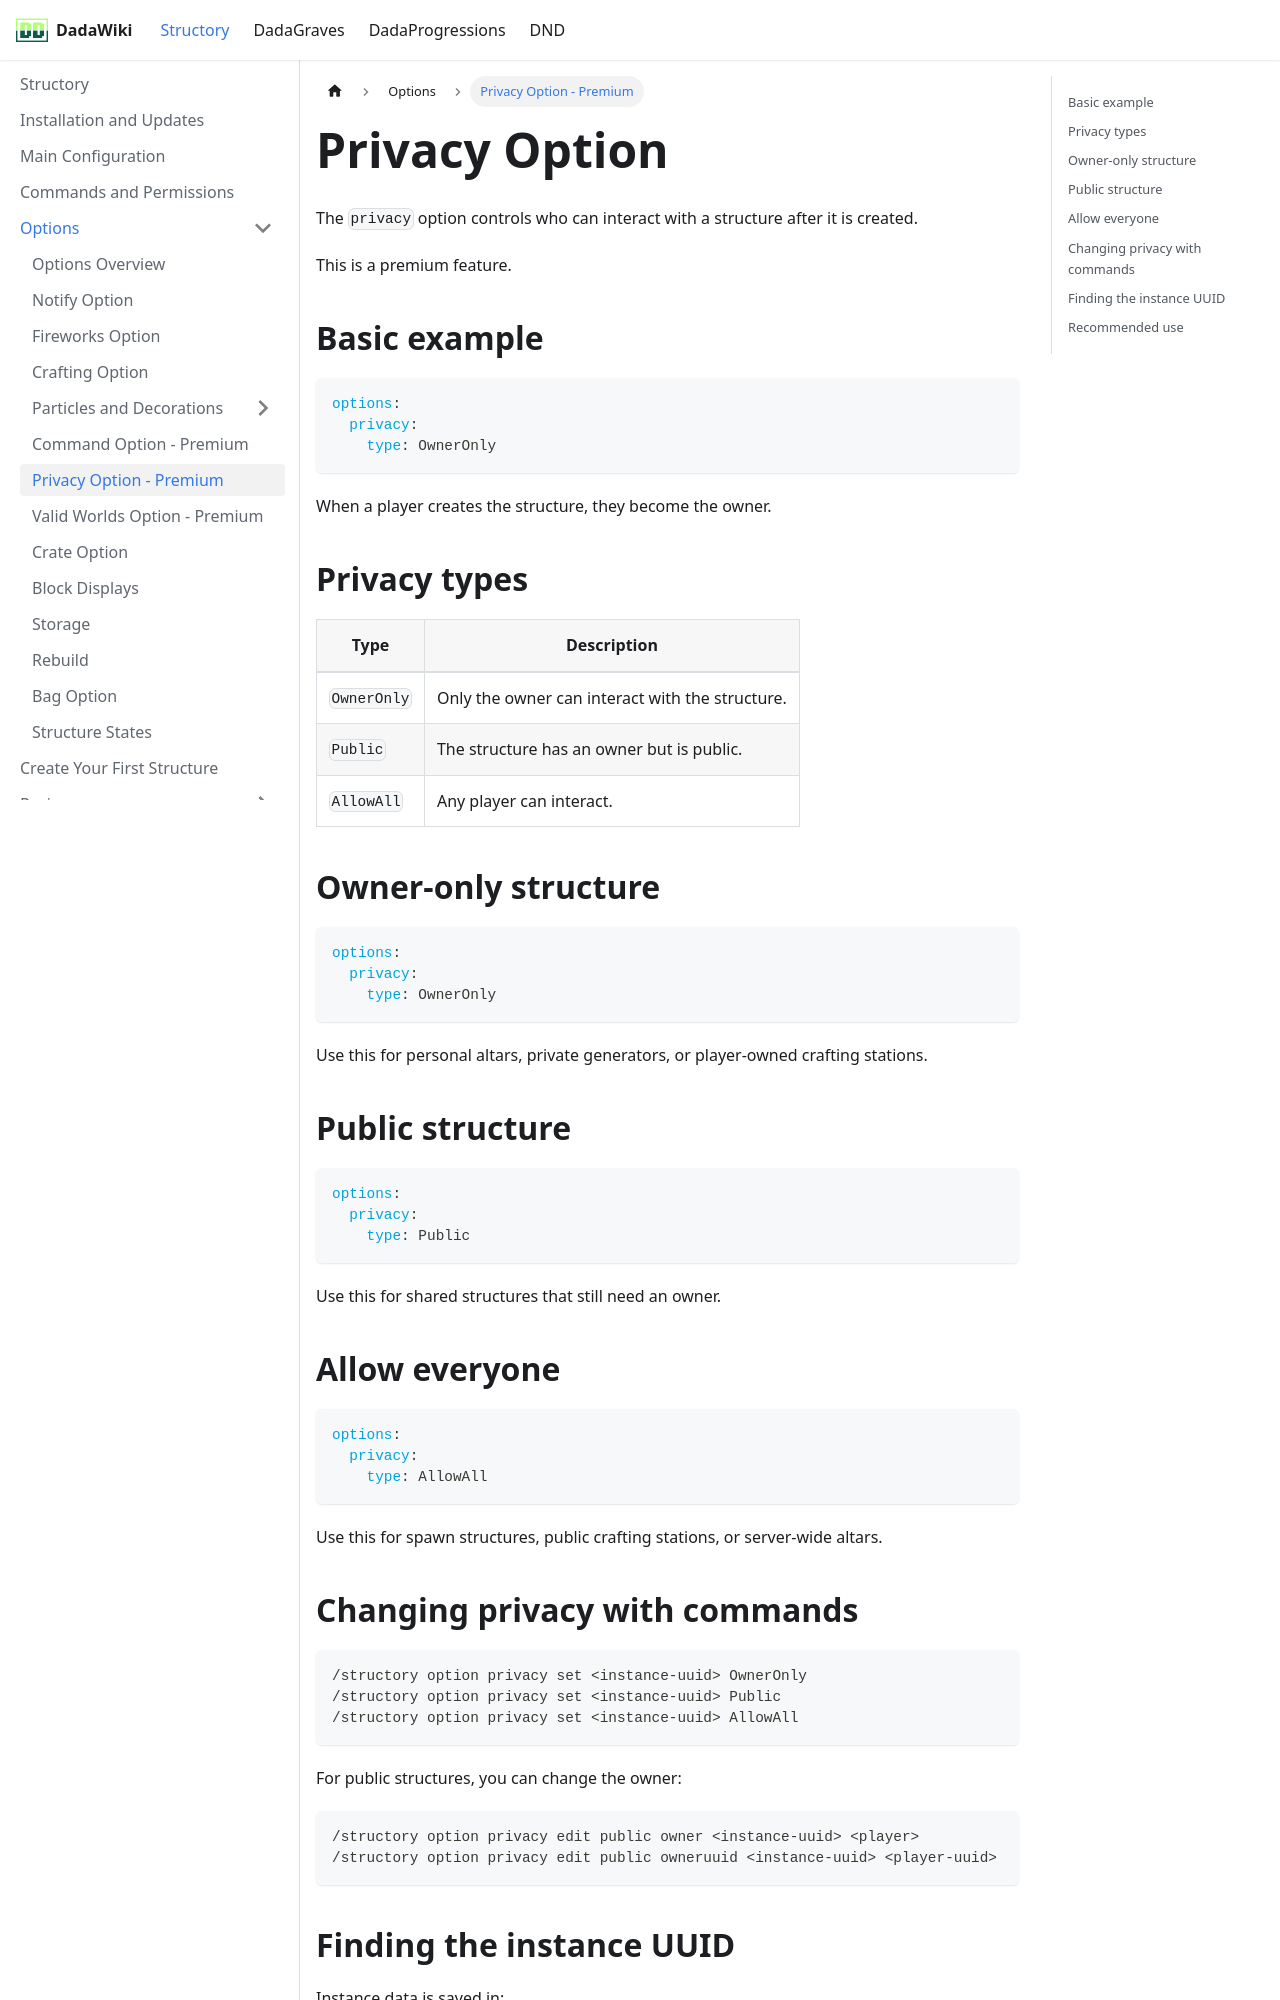

repository: andreadada/dadadocu · page: docs/structory/options/privacy/index.html · generator: docusaurus

---
sidebar_position: 6
title: Privacy Option - Premium
---

# Privacy Option

The `privacy` option controls who can interact with a structure after it is created.

This is a premium feature.

## Basic example

```yaml
options:
  privacy:
    type: OwnerOnly
```

When a player creates the structure, they become the owner.

## Privacy types

| Type | Description |
|---|---|
| `OwnerOnly` | Only the owner can interact with the structure. |
| `Public` | The structure has an owner but is public. |
| `AllowAll` | Any player can interact. |

## Owner-only structure

```yaml
options:
  privacy:
    type: OwnerOnly
```

Use this for personal altars, private generators, or player-owned crafting stations.

## Public structure

```yaml
options:
  privacy:
    type: Public
```

Use this for shared structures that still need an owner.

## Allow everyone

```yaml
options:
  privacy:
    type: AllowAll
```

Use this for spawn structures, public crafting stations, or server-wide altars.
